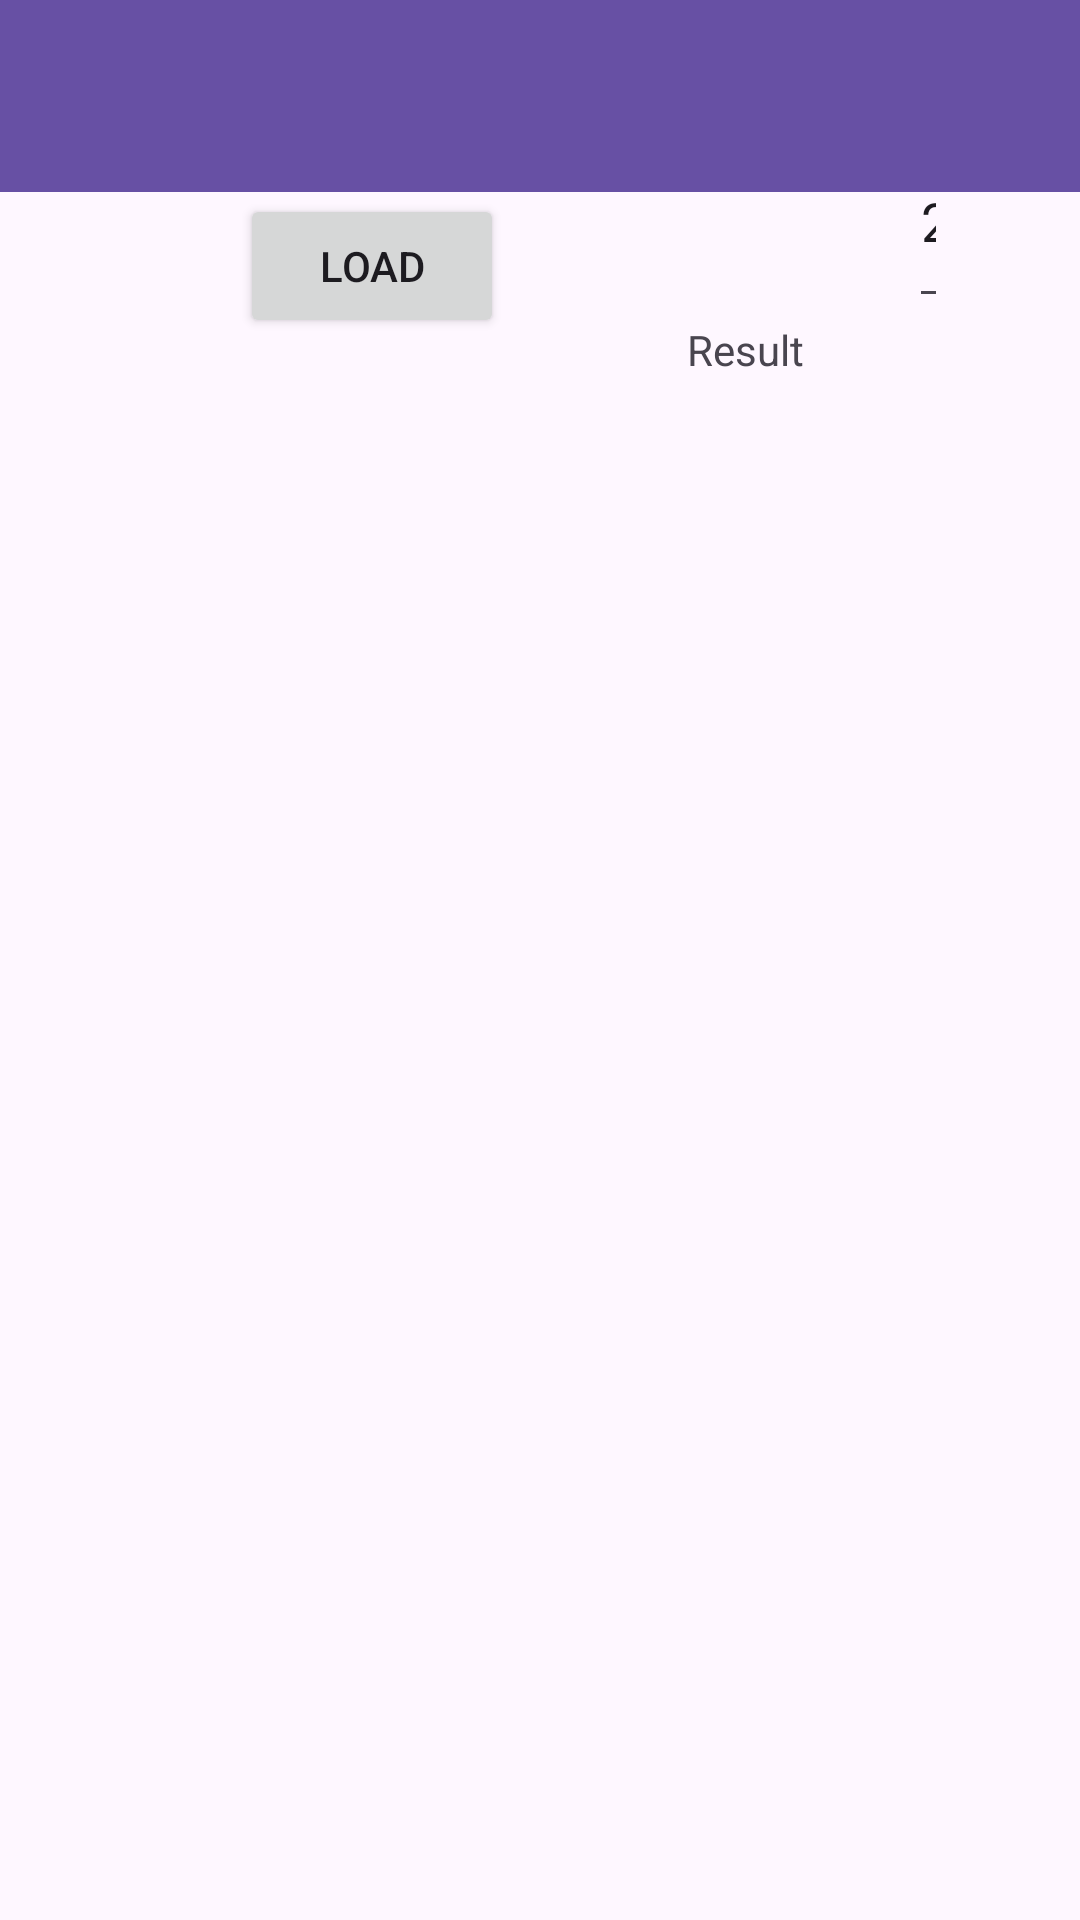

The Android layout XML behind this screen, and the referenced resources:
<!-- AndroidManifest.xml: application theme Theme.FriendsPy -->
<!-- res/layout/activity_people.xml -->
<?xml version="1.0" encoding="utf-8"?>
<androidx.constraintlayout.widget.ConstraintLayout xmlns:android="http://schemas.android.com/apk/res/android"
    xmlns:app="http://schemas.android.com/apk/res-auto"
    xmlns:tools="http://schemas.android.com/tools"
    android:layout_width="match_parent"
    android:layout_height="match_parent"
    tools:context=".activities.PeopleActivity">

    <androidx.appcompat.widget.Toolbar
        android:id="@+id/toolbar2"
        android:layout_width="0dp"
        android:layout_height="wrap_content"
        android:background="?attr/colorPrimary"
        android:minHeight="?attr/actionBarSize"
        android:theme="?attr/actionBarTheme"
        app:layout_constraintEnd_toEndOf="parent"
        app:layout_constraintStart_toStartOf="parent"
        app:layout_constraintTop_toTopOf="parent" />

    <EditText
        android:id="@+id/etPeopleCount"
        android:layout_width="0dp"
        android:layout_height="68dp"
        android:layout_marginStart="86dp"
        android:layout_marginTop="36dp"
        android:layout_marginEnd="44dp"
        android:ems="10"
        android:inputType="number"
        android:text="@string/_2"
        app:layout_constraintBottom_toTopOf="@+id/rvPeople"
        app:layout_constraintEnd_toEndOf="parent"
        app:layout_constraintStart_toEndOf="@+id/btLoadPeople"
        app:layout_constraintTop_toBottomOf="@+id/toolbar2" />

    <Button
        android:id="@+id/btLoadPeople"
        android:layout_width="wrap_content"
        android:layout_height="wrap_content"
        android:layout_marginStart="80dp"
        android:layout_marginTop="24dp"
        android:layout_marginEnd="49dp"
        android:layout_marginBottom="26dp"
        android:text="@string/load"
        app:layout_constraintBottom_toTopOf="@+id/rvPeople"
        app:layout_constraintEnd_toStartOf="@+id/etPeopleCount"
        app:layout_constraintStart_toStartOf="parent"
        app:layout_constraintTop_toBottomOf="@+id/toolbar2" />

    <androidx.recyclerview.widget.RecyclerView
        android:id="@+id/rvPeople"
        android:layout_width="409dp"
        android:layout_height="585dp"
        android:layout_marginTop="9dp"
        android:layout_marginEnd="2dp"
        android:layout_marginBottom="2dp"
        app:layout_constraintBottom_toBottomOf="parent"
        app:layout_constraintEnd_toEndOf="parent"
        app:layout_constraintStart_toStartOf="parent"
        app:layout_constraintTop_toBottomOf="@+id/etPeopleCount" />

    <TextView
        android:id="@+id/tvResult"
        android:layout_width="wrap_content"
        android:layout_height="wrap_content"
        android:layout_marginStart="61dp"
        android:layout_marginTop="43dp"
        android:layout_marginEnd="35dp"
        android:text="@string/result"
        app:layout_constraintEnd_toStartOf="@+id/etPeopleCount"
        app:layout_constraintStart_toEndOf="@+id/btLoadPeople"
        app:layout_constraintTop_toBottomOf="@+id/toolbar2" />
</androidx.constraintlayout.widget.ConstraintLayout>
<!-- resources referenced by this layout -->
<resources>
  <string name="_2">2</string>
  <string name="load">Load</string>
  <string name="result">Result</string>
  <style name="Theme.FriendsPy" parent="Base.Theme.FriendsPy" />
  <style name="Base.Theme.FriendsPy" parent="Theme.Material3.DayNight.NoActionBar">
          
          
      </style>
</resources>
